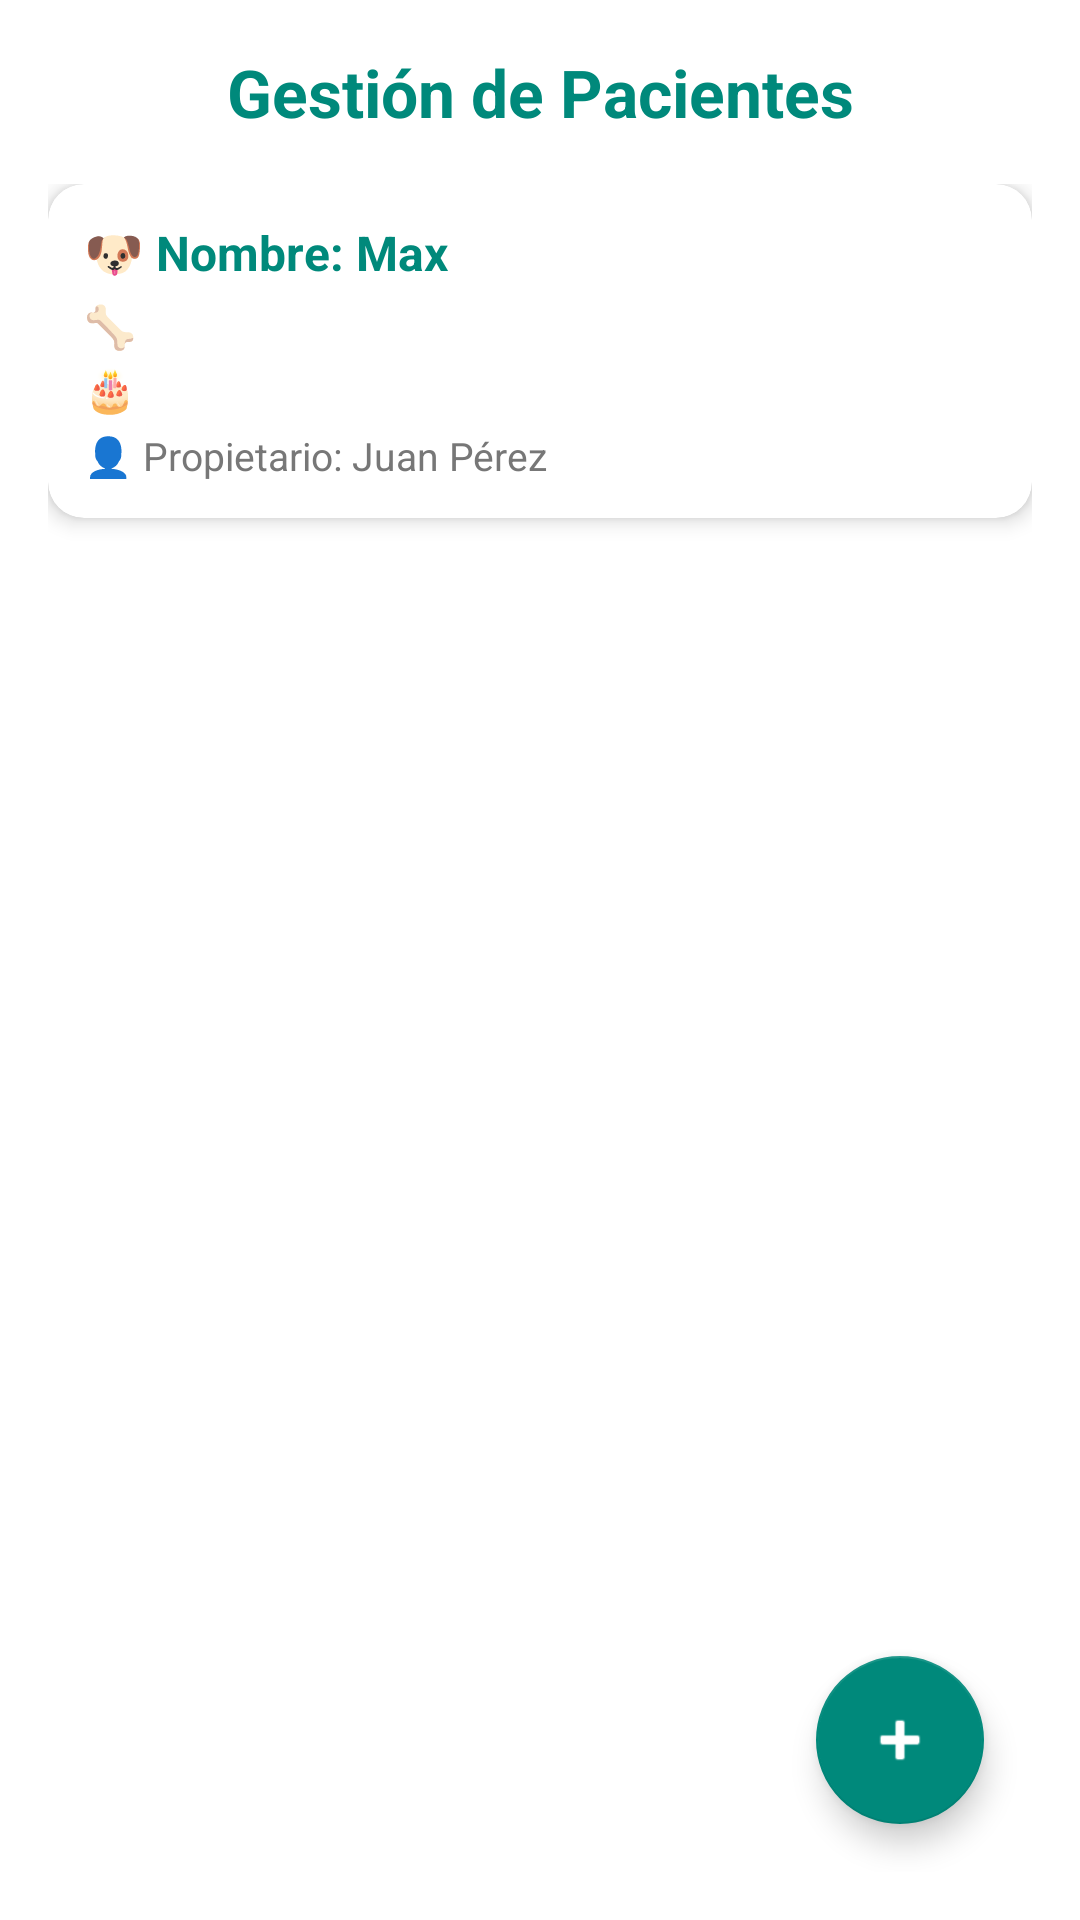

This screen was rendered from an Android layout file. Write that file and the resources it references.
<!-- AndroidManifest.xml: application theme Theme.ClinicaVeterinariaApp -->
<!-- res/layout/fragment_pacientes.xml -->
<?xml version="1.0" encoding="utf-8"?>
<LinearLayout xmlns:android="http://schemas.android.com/apk/res/android"
    xmlns:app="http://schemas.android.com/apk/res-auto"
    android:orientation="vertical"
    android:layout_width="match_parent"
    android:layout_height="match_parent"
    android:background="@android:color/white"
    android:padding="16dp">

    
    <TextView
        android:id="@+id/title_pacientes"
        android:layout_width="match_parent"
        android:layout_height="wrap_content"
        android:text="@string/titulo_pacientes"
        android:textColor="#00897B"
        android:textSize="22sp"
        android:textStyle="bold"
        android:gravity="center"
        android:layout_marginBottom="16dp" />

    
    <ScrollView
        android:layout_width="match_parent"
        android:layout_height="0dp"
        android:layout_weight="1">

        <LinearLayout
            android:id="@+id/contenedor_pacientes"
            android:layout_width="match_parent"
            android:layout_height="wrap_content"
            android:orientation="vertical">

            
            <androidx.cardview.widget.CardView
                android:layout_width="match_parent"
                android:layout_height="wrap_content"
                android:layout_marginBottom="12dp"
                app:cardCornerRadius="12dp"
                app:cardElevation="4dp">

                <LinearLayout
                    android:orientation="vertical"
                    android:layout_width="match_parent"
                    android:layout_height="wrap_content"
                    android:padding="12dp">

                    <TextView
                        android:layout_width="match_parent"
                        android:layout_height="wrap_content"
                        android:text="@string/paciente_nombre"
                        android:textSize="16sp"
                        android:textStyle="bold"
                        android:textColor="#00897B" />

                    <TextView
                        android:layout_width="match_parent"
                        android:layout_height="wrap_content"
                        android:text="@string/paciente_especie"
                        android:textSize="14sp"
                        android:textColor="#FFFFFF"
                        android:layout_marginTop="4dp" />

                    <TextView
                        android:layout_width="match_parent"
                        android:layout_height="wrap_content"
                        android:text="@string/paciente_edad"
                        android:textSize="14sp"
                        android:textColor="#FFFFFF"
                        android:layout_marginTop="2dp" />

                    <TextView
                        android:layout_width="match_parent"
                        android:layout_height="wrap_content"
                        android:text="@string/paciente_propietario"
                        android:textSize="13sp"
                        android:textColor="#777777"
                        android:layout_marginTop="4dp" />
                </LinearLayout>
            </androidx.cardview.widget.CardView>

        </LinearLayout>
    </ScrollView>

    
    <com.google.android.material.floatingactionbutton.FloatingActionButton
        android:id="@+id/btn_agregar_paciente"
        android:layout_width="wrap_content"
        android:layout_height="wrap_content"
        android:layout_gravity="end"
        android:layout_margin="16dp"
        app:srcCompat="@android:drawable/ic_input_add"
        android:contentDescription="@string/agregar_paciente"
        app:tint="@android:color/white"
        app:backgroundTint="#00897B" />

</LinearLayout>
<!-- resources referenced by this layout -->
<resources>
  <string name="agregar_paciente">Registrar nuevo paciente</string>
  <string name="paciente_edad">🎂 Edad: 3 años</string>
  <string name="paciente_especie">🦴 Especie: Canino</string>
  <string name="paciente_nombre">🐶 Nombre: Max</string>
  <string name="paciente_propietario">👤 Propietario: Juan Pérez</string>
  <string name="titulo_pacientes">Gestión de Pacientes</string>
  <style name="Theme.ClinicaVeterinariaApp" parent="Theme.MaterialComponents.Light.NoActionBar">
          <item name="colorPrimary">@color/primary</item>
          <item name="colorPrimaryVariant">@color/teal_700</item>
          <item name="colorOnPrimary">@color/white</item>
          <item name="colorSecondary">@color/teal_200</item>
          <item name="android:statusBarColor">@color/white</item>
          <item name="android:navigationBarColor">@color/white</item>
      </style>
  <color name="primary">#00897B</color>
  <color name="teal_700">#00796B</color>
  <color name="white">#FFFFFF</color>
  <color name="teal_200">#80CBC4</color>
</resources>
